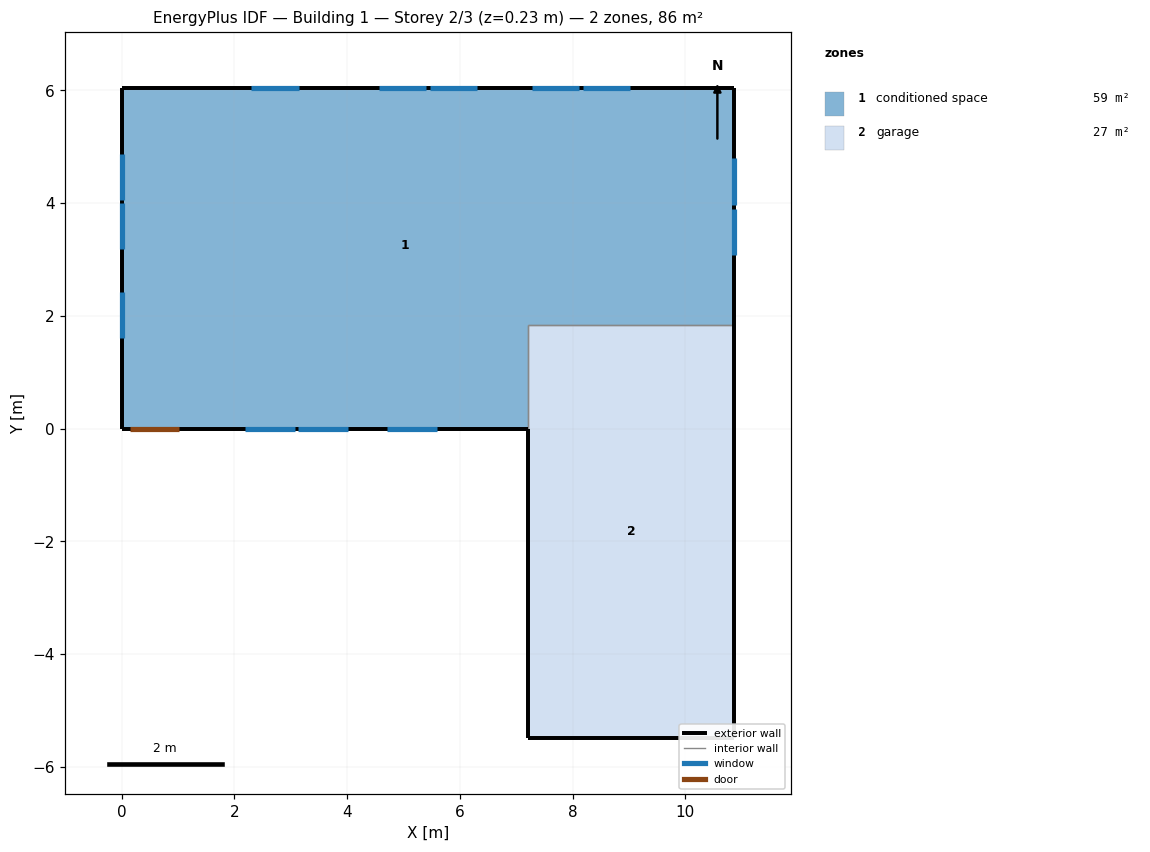
=== STOREY PLAN SPEC (per zone: floor XY polygon, exterior-wall plan segments, windows/doors) ===
zone 1: conditioned space  (58.9 m²)
  floor: (10.87, 6.04) (10.87, 1.83) (7.21, 1.83) (7.21, 0.00) (0.00, 0.00) (0.00, 6.04)
  exterior wall: (10.87, 6.04) – (10.87, 1.83)  [4.2 m]
    window: (10.87, 3.07) – (10.87, 3.90)  [0.9 m²]
    window: (10.87, 3.96) – (10.87, 4.80)  [0.9 m²]
  exterior wall: (7.21, 0.00) – (1.05, 0.00)  [6.2 m]
    window: (2.18, 0.00) – (3.07, 0.00)  [1.1 m²]
    window: (3.13, 0.00) – (4.02, 0.00)  [1.1 m²]
    window: (4.71, 0.00) – (5.60, 0.00)  [1.1 m²]
  exterior wall: (1.05, 0.00) – (0.13, 0.00)  [0.9 m]
    door: (0.15, 0.00) – (1.02, 0.00)  [1.9 m²]
  exterior wall: (0.13, 0.00) – (0.00, 0.00)  [0.1 m]
  exterior wall: (0.00, 0.00) – (0.00, 6.04)  [6.0 m]
    window: (0.00, 4.87) – (0.00, 4.05)  [0.9 m²]
    window: (0.00, 3.99) – (0.00, 3.18)  [0.9 m²]
    window: (0.00, 2.42) – (0.00, 1.61)  [0.9 m²]
  exterior wall: (0.00, 6.04) – (10.87, 6.04)  [10.9 m]
    window: (9.03, 6.04) – (8.18, 6.04)  [1.0 m²]
    window: (8.12, 6.04) – (7.27, 6.04)  [1.0 m²]
    window: (6.31, 6.04) – (5.46, 6.04)  [1.0 m²]
    window: (5.40, 6.04) – (4.56, 6.04)  [1.0 m²]
    window: (3.14, 6.04) – (2.29, 6.04)  [1.0 m²]
  interior walls: 2
zone 2: garage  (26.8 m²)
  floor: (7.21, -5.49) (7.21, 1.83) (10.87, 1.83) (10.87, -5.49)
  exterior wall: (7.21, 0.00) – (7.21, -5.49)  [5.5 m]
  exterior wall: (10.87, 1.83) – (10.87, -5.49)  [7.3 m]
  exterior wall: (10.87, -5.49) – (7.21, -5.49)  [3.7 m]
  interior walls: 2

=== DERIVED (storey summary) ===
Building: Building 1
Storey: 2 of 3  (floor level z = 0.23 m)
Storey gross floor area: 85.7 m²
Zones on this storey: 2
  - conditioned space: floor 58.9 m²; exterior wall 28.3 m (69.0 m²); 13 window(s) 12.4 m²; WWR 18.0%; 1 door(s)
  - garage: floor 26.8 m²; exterior wall 16.5 m (40.1 m²); WWR 0.0%
Zone adjacency (shared interzone walls):
  - conditioned space ↔ garage